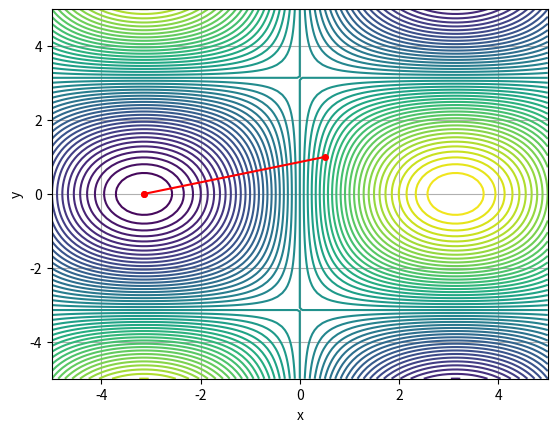

This figure's Python source:
import numpy as np
import matplotlib.pyplot as plt
import math

def f(x, y):
    return np.sin(x/2) * np.cos(y/2)

A, B = -5, 5 # предел по x
C, D = -5, 5 # предел по y
EPSILON = 1e-4
X0, Y0 = 0.5, 1.0
METHOD = 'coordinate' # coordinate или gradient
ALPHA_MAX = 5.0
MAX_ITER = 5000

def golden_section_1d(func, a, b, eps):
    phi = (1 + math.sqrt(5)) / 2
    ak, bk = a, b
    x_est = a
    while bk - ak >= eps:
        alpha = bk - (bk - ak) / phi
        beta = ak + (bk - ak) / phi
        if func(alpha) <= func(beta):
            bk = beta
            x_est = alpha
        else:
            ak = alpha
            x_est = beta
    return x_est

def get_gradient(func, x, y, h=1e-6):
    return (func(x + h, y) - func(x - h, y)) / (2 * h), \
           (func(x, y + h) - func(x, y - h)) / (2 * h)

def coordinate_descent(func, a, b, c, d, x0, y0, eps):
    path = [(x0, y0)]
    x, y = x0, y0
    for _ in range(MAX_ITER):
        x_new = golden_section_1d(lambda t: func(t, y), a, b, eps)
        y_new = golden_section_1d(lambda t: func(x_new, t), c, d, eps)
        path.append((x_new, y_new))
        if math.hypot(x_new - x, y_new - y) < eps:
            return x_new, y_new, path
        x, y = x_new, y_new
    return x, y, path

def gradient_descent(func, a, b, c, d, x0, y0, eps, alpha_max):
    path = [(x0, y0)]
    x, y = x0, y0
    for _ in range(MAX_ITER):
        gx, gy = get_gradient(func, x, y)
        if math.hypot(gx, gy) < 1e-9:
            return x, y, path
        alpha = golden_section_1d(lambda t: func(x - t * gx, y - t * gy), 0, alpha_max, eps)
        x_new = x - alpha * gx
        y_new = y - alpha * gy
        path.append((x_new, y_new))
        if math.hypot(x_new - x, y_new - y) < eps:
            return x_new, y_new, path
        x, y = x_new, y_new
    return x, y, path

if METHOD == 'coordinate':
    res_x, res_y, path = coordinate_descent(f, A, B, C, D, X0, Y0, EPSILON)
else:
    res_x, res_y, path = gradient_descent(f, A, B, C, D, X0, Y0, EPSILON, ALPHA_MAX)

x_grid = np.linspace(A, B, 100)
y_grid = np.linspace(C, D, 100)
X, Y = np.meshgrid(x_grid, y_grid)
Z = f(X, Y)

plt.contour(X, Y, Z, levels=50)
px, py = zip(*path)
plt.plot(px, py, 'ro-', linewidth=1.5, markersize=4)
plt.plot(res_x, res_y, markersize=12)
plt.xlabel('x')
plt.ylabel('y')
plt.grid(True)
plt.show()
